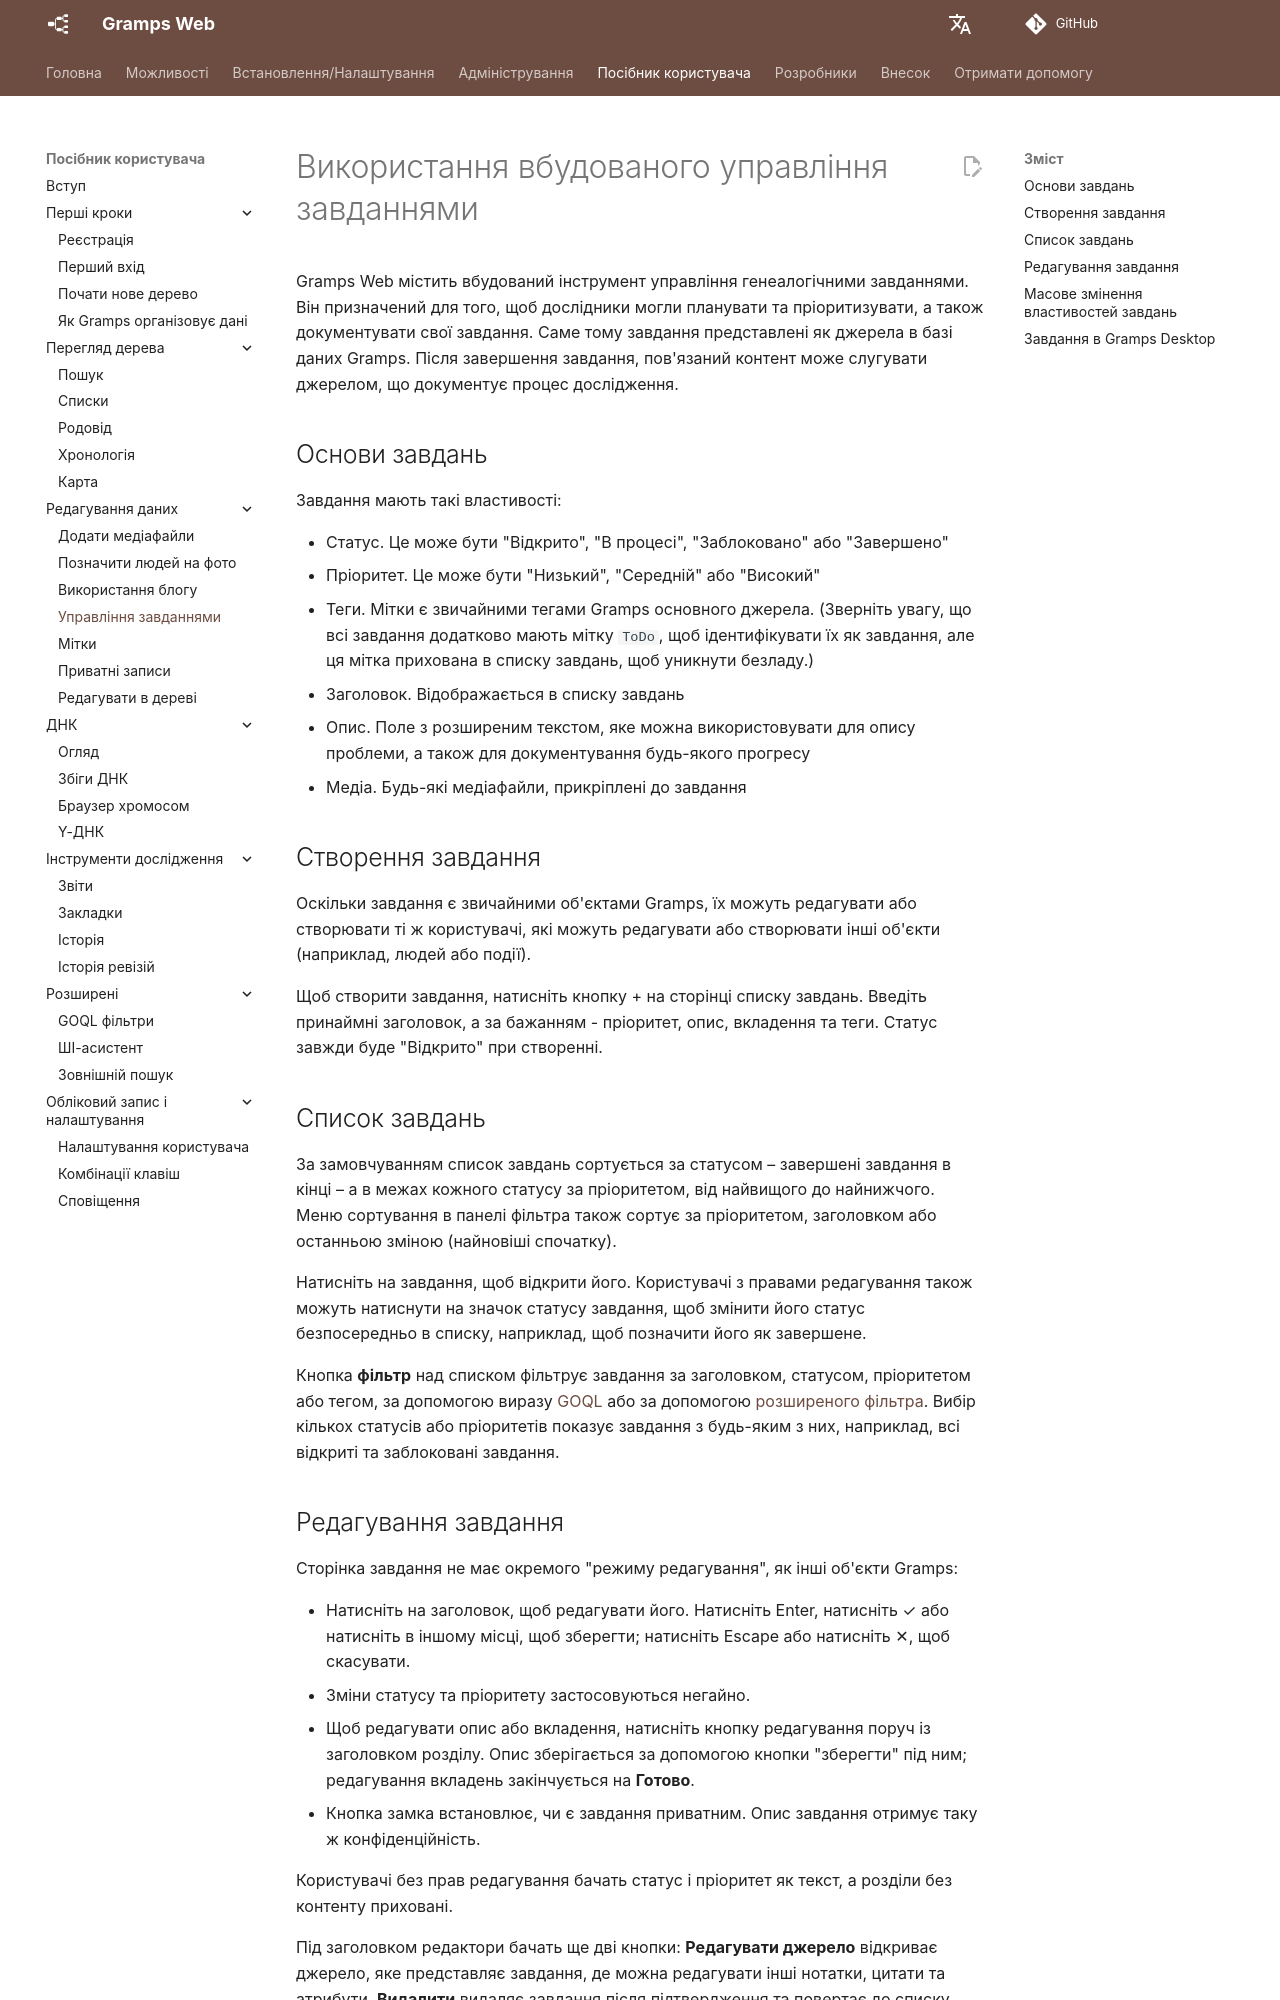

repository: gramps-project/gramps-web-docs · page: uk/user-guide/tasks/index.html · generator: mkdocs

# Використання вбудованого управління завданнями

Gramps Web містить вбудований інструмент управління генеалогічними завданнями. Він призначений для того, щоб дослідники могли планувати та пріоритизувати, а також документувати свої завдання. Саме тому завдання представлені як джерела в базі даних Gramps. Після завершення завдання, пов'язаний контент може слугувати джерелом, що документує процес дослідження.

## Основи завдань

Завдання мають такі властивості:

- Статус. Це може бути "Відкрито", "В процесі", "Заблоковано" або "Завершено"
- Пріоритет. Це може бути "Низький", "Середній" або "Високий"
- Теги. Мітки є звичайними тегами Gramps основного джерела. (Зверніть увагу, що всі завдання додатково мають мітку `ToDo`, щоб ідентифікувати їх як завдання, але ця мітка прихована в списку завдань, щоб уникнути безладу.)
- Заголовок. Відображається в списку завдань
- Опис. Поле з розширеним текстом, яке можна використовувати для опису проблеми, а також для документування будь-якого прогресу
- Медіа. Будь-які медіафайли, прикріплені до завдання

## Створення завдання

Оскільки завдання є звичайними об'єктами Gramps, їх можуть редагувати або створювати ті ж користувачі, які можуть редагувати або створювати інші об'єкти (наприклад, людей або події).

Щоб створити завдання, натисніть кнопку + на сторінці списку завдань. Введіть принаймні заголовок, а за бажанням - пріоритет, опис, вкладення та теги. Статус завжди буде "Відкрито" при створенні.

## Список завдань

За замовчуванням список завдань сортується за статусом – завершені завдання в кінці – а в межах кожного статусу за пріоритетом, від найвищого до найнижчого. Меню сортування в панелі фільтра також сортує за пріоритетом, заголовком або останньою зміною (найновіші спочатку).

Натисніть на завдання, щоб відкрити його. Користувачі з правами редагування також можуть натиснути на значок статусу завдання, щоб змінити його статус безпосередньо в списку, наприклад, щоб позначити його як завершене.

Кнопка **фільтр** над списком фільтрує завдання за заголовком, статусом, пріоритетом або тегом, за допомогою виразу [GOQL](goql.md) або за допомогою [розширеного фільтра](lists.md#advanced-filter). Вибір кількох статусів або пріоритетів показує завдання з будь-яким з них, наприклад, всі відкриті та заблоковані завдання.
